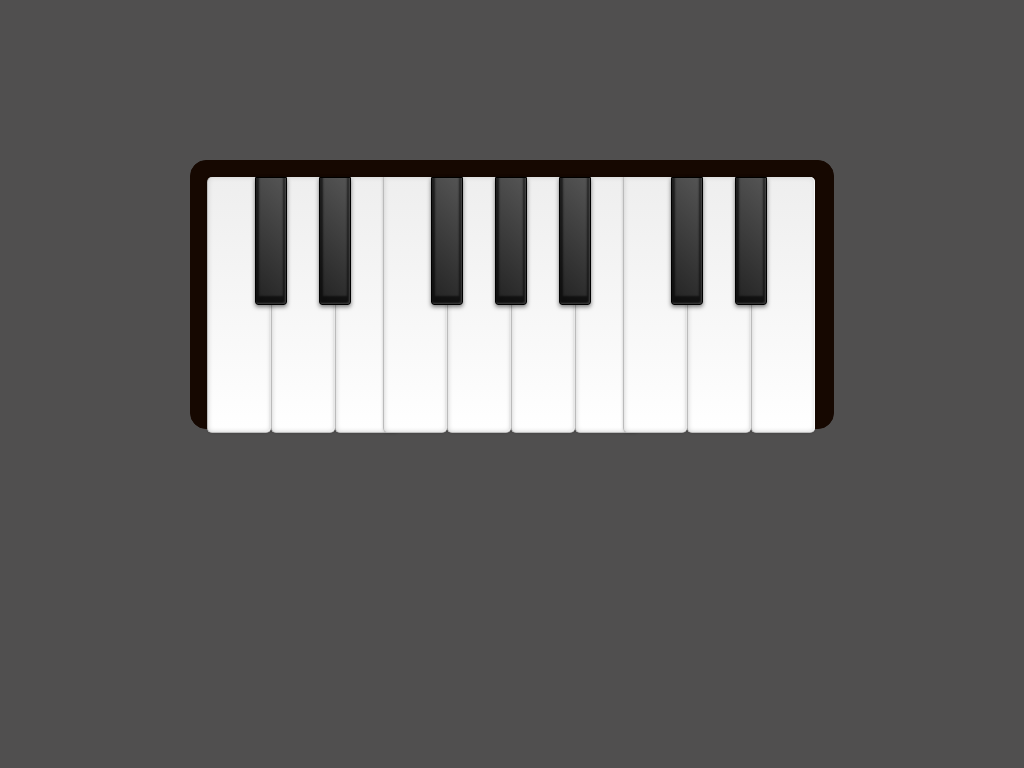

Here is a drawing made with CSS. Write the source that renders it.

<!-- file: playing-piano.html -->
<!DOCTYPE html>
<html lang="en">
  <head>
    <meta charset="UTF-8" />
    <meta http-equiv="X-UA-Compatible" content="IE=edge" />
    <meta name="viewport" content="width=device-width, initial-scale=1.0" />
    <link rel="stylesheet" href="playing-piano.css" />
    <title>Playing Piano</title>
  </head>

  <body>
    <div class="piano">
      <div class="white c4"></div>
      <div class="black c4#"></div>
      <div class="white d4"></div>
      <div class="black d4#"></div>
      <div class="white e4"></div>
      <div class="white f4"></div>
      <div class="black f4#"></div>
      <div class="white g4"></div>
      <div class="black g4#"></div>
      <div class="white a4"></div>
      <div class="black a4#"></div>
      <div class="white b4"></div>
      <div class="white c5"></div>
      <div class="black c5#"></div>
      <div class="white d5"></div>
      <div class="black d5#"></div>
      <div class="white e5"></div>
    </div>
  </body>
</html>


/* file: playing-piano.css */
* {
  box-sizing: border-box;
}

body {
  margin: 0;
  background: rgb(80, 79, 79);
}

.piano {
  height: 16.8em;
  width: 40.2em;
  margin: 10em auto;
  padding: 1em 0 0 1em;
  position: relative;
  border: 1px solid #160801;
  background-color: #160801;
  border-radius: 1em;
}

div div {
  margin: 0;
  padding: 0;
  list-style: none;
  position: relative;
  float: left;
}

div .white {
  height: 16em;
  width: 4em;
  z-index: 1;
  border-left: 1px solid #bbb;
  border-bottom: 1px solid #bbb;
  border-radius: 0 0 5px 5px;
  box-shadow: -1px 0 0 rgba(255, 255, 255, 0.8) inset, 0 0 5px #ccc inset,
    0 0 3px rgba(0, 0, 0, 0.2);
  background: linear-gradient(to bottom, #eee 0%, #fff 100%);
}

.black {
  height: 8em;
  width: 2em;
  margin: 0 0 0 -1em;
  z-index: 2;
  border: 1px solid #000;
  border-radius: 0 0 3px 3px;
  box-shadow: -1px -1px 2px rgba(255, 255, 255, 0.2) inset,
    0 -5px 2px 3px rgba(0, 0, 0, 0.6) inset, 0 2px 4px rgba(0, 0, 0, 0.5);
  background: linear-gradient(45deg, #222 0%, #555 100%);
}

.black:hover {
  box-shadow: -1px -1px 2px rgba(255, 255, 255, 0.2) inset,
    0 -2px 2px 3px rgba(0, 0, 0, 0.6) inset, 0 1px 2px rgba(0, 0, 0, 0.5);
  background: linear-gradient(to right, #444 0%, #222 100%);
}

.d4,
.e4,
.f4,
.g4,
.a4,
.b4,
.c5,
.d5,
.e5 {
  margin: 0 0 0 -1em;
}

div div:first-child {
  border-radius: 5px 0 5px 5px;
}

div div:last-child {
  border-radius: 0 5px 5px 5px;
}

/* animations  */
.c4 {
  animation: color-change-one 0.5s alternate infinite;
}

.d4 {
  animation: color-change-one 0.5s alternate infinite 0.6s;
}

.e4 {
  animation: color-change-one 0.5s alternate infinite 1.2s;
}

.f4 {
  animation: color-change-one 2s alternate infinite 1.6s;
}

.g4 {
  animation: color-change-one 0.5s alternate infinite 2.1s;
}

.a4 {
  animation: color-change-one 0.5s alternate infinite 2.6s;
}

.b4 {
  animation: color-change-one 0.5s alternate infinite 3.1s;
}

.c5 {
  animation: color-change-one 0.2s alternate infinite 3.7s;
}

.d5 {
  animation: color-change-one 0.3s alternate infinite 4.1s;
}

.e5 {
  animation: color-change-one 0.2s alternate infinite 4.3s;
}

@keyframes color-change-one {
  0% {
    box-shadow: 2px 0 3px rgba(0, 0, 0, 0.1) inset,
      -5px 5px 20px rgba(0, 0, 0, 0.2) inset, 0 0 3px rgba(0, 0, 0, 0.4);
    background: linear-gradient(to bottom, #fff 0%, #e9e9e9 100%);
  }

  100% {
    box-shadow: -1px 0 0 rgba(255, 255, 255, 0.8) inset, 0 0 5px #ccc inset,
      0 0 3px rgba(0, 0, 0, 0.2);
    background: linear-gradient(to bottom, #eee 0%, #fff 100%);
  }
}
